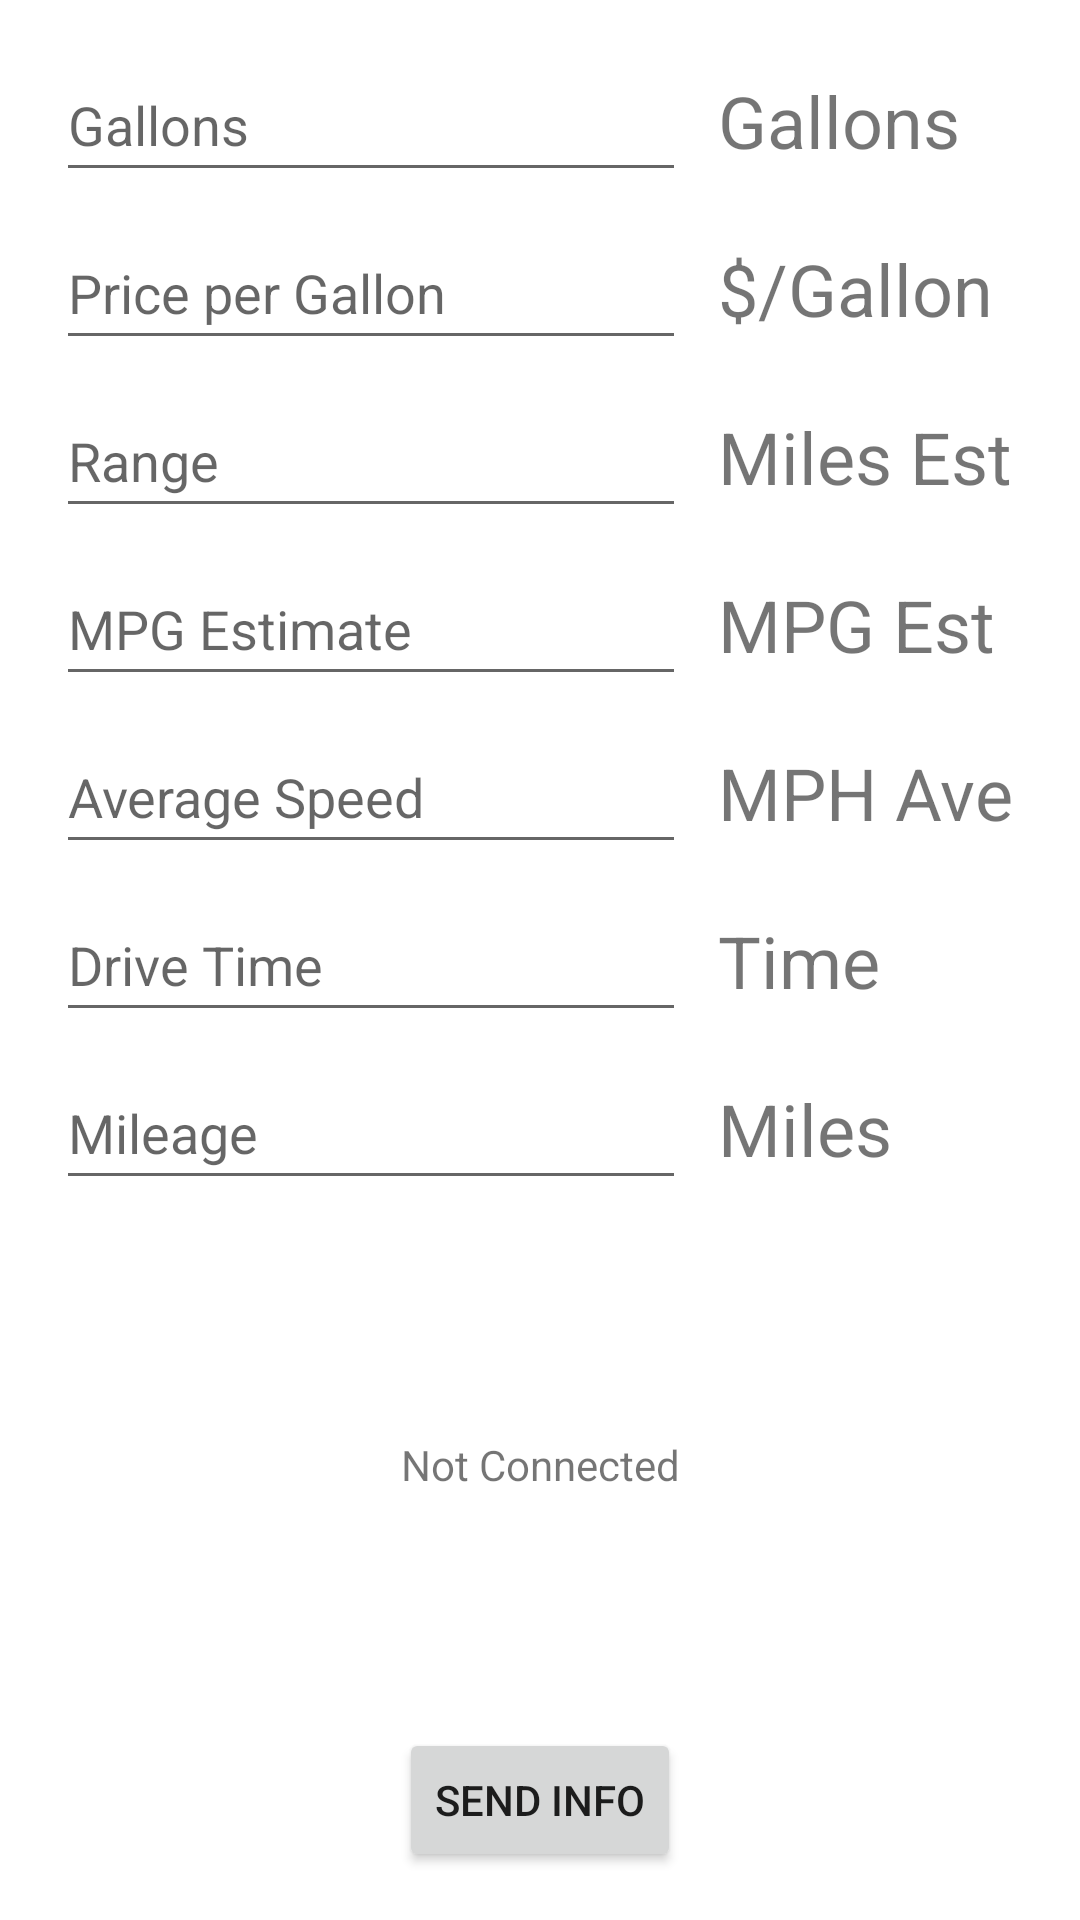

Here is an Android app screen rendered from its layout file. Give the layout XML and the strings, colors and styles it references.
<!-- AndroidManifest.xml: application theme Theme.Arfuga -->
<!-- res/layout/fragment_fueltracker.xml -->
<?xml version="1.0" encoding="utf-8"?>
<androidx.constraintlayout.widget.ConstraintLayout xmlns:android="http://schemas.android.com/apk/res/android"
    xmlns:app="http://schemas.android.com/apk/res-auto"
    xmlns:tools="http://schemas.android.com/tools"
    android:layout_width="match_parent"
    android:layout_height="match_parent"
    tools:context=".ui.FuelTrackerFragment">

    <EditText
        android:id="@+id/inputGallons"
        android:layout_width="wrap_content"
        android:layout_height="48dp"
        android:layout_marginEnd="8dp"
        android:layout_marginStart="8dp"
        android:layout_marginTop="16dp"
        android:ems="10"
        android:hint="Gallons"
        android:inputType="numberDecimal"
        android:selectAllOnFocus="true"
        android:singleLine="true"
        app:layout_constraintEnd_toEndOf="parent"
        app:layout_constraintHorizontal_bias="0.08"
        app:layout_constraintStart_toStartOf="parent"
        app:layout_constraintTop_toTopOf="parent"
        android:autofillHints="" />

    <EditText
        android:id="@+id/inputPrice"
        android:layout_width="wrap_content"
        android:layout_height="48dp"
        android:layout_marginEnd="8dp"
        android:layout_marginStart="8dp"
        android:layout_marginTop="8dp"
        android:ems="10"
        android:hint="Price per Gallon"
        android:inputType="numberDecimal"
        android:selectAllOnFocus="true"
        android:singleLine="true"
        app:layout_constraintEnd_toEndOf="parent"
        app:layout_constraintHorizontal_bias="0.08"
        app:layout_constraintStart_toStartOf="parent"
        app:layout_constraintTop_toBottomOf="@+id/inputGallons"
        android:autofillHints="" />

    <EditText
        android:id="@+id/inputMpgEst"
        android:layout_width="wrap_content"
        android:layout_height="48dp"
        android:layout_marginEnd="8dp"
        android:layout_marginStart="8dp"
        android:layout_marginTop="8dp"
        android:ems="10"
        android:hint="MPG Estimate"
        android:inputType="numberDecimal"
        android:selectAllOnFocus="true"
        android:singleLine="true"
        app:layout_constraintEnd_toEndOf="parent"
        app:layout_constraintHorizontal_bias="0.08"
        app:layout_constraintStart_toStartOf="parent"
        app:layout_constraintTop_toBottomOf="@+id/inputRange"
        android:autofillHints="" />

    <EditText
        android:id="@+id/inputAveSpeed"
        android:layout_width="wrap_content"
        android:layout_height="48dp"
        android:layout_marginEnd="8dp"
        android:layout_marginStart="8dp"
        android:layout_marginTop="8dp"
        android:ems="10"
        android:hint="Average Speed"
        android:inputType="numberDecimal"
        android:selectAllOnFocus="true"
        android:singleLine="true"
        app:layout_constraintEnd_toEndOf="parent"
        app:layout_constraintHorizontal_bias="0.08"
        app:layout_constraintStart_toStartOf="parent"
        app:layout_constraintTop_toBottomOf="@+id/inputMpgEst"
        android:autofillHints="" />

    <EditText
        android:id="@+id/inputMileage"
        android:layout_width="wrap_content"
        android:layout_height="48dp"
        android:layout_marginStart="8dp"
        android:layout_marginTop="8dp"
        android:layout_marginEnd="8dp"
        android:autofillHints=""
        android:ems="10"
        android:hint="Mileage"
        android:inputType="numberDecimal"
        android:selectAllOnFocus="true"
        android:singleLine="true"
        app:layout_constraintEnd_toEndOf="parent"
        app:layout_constraintHorizontal_bias="0.08"
        app:layout_constraintStart_toStartOf="parent"
        app:layout_constraintTop_toBottomOf="@+id/inputDriveTime" />

    <EditText
        android:id="@+id/inputDriveTime"
        android:layout_width="wrap_content"
        android:layout_height="48dp"
        android:layout_marginStart="8dp"
        android:layout_marginTop="8dp"
        android:layout_marginEnd="8dp"
        android:autofillHints=""
        android:ems="10"
        android:hint="Drive Time"
        android:inputType="time"
        android:selectAllOnFocus="true"
        android:singleLine="true"
        app:layout_constraintEnd_toEndOf="parent"
        app:layout_constraintHorizontal_bias="0.08"
        app:layout_constraintStart_toStartOf="parent"
        app:layout_constraintTop_toBottomOf="@+id/inputAveSpeed" />

    <EditText
        android:id="@+id/inputRange"
        android:layout_width="wrap_content"
        android:layout_height="48dp"
        android:layout_marginEnd="8dp"
        android:layout_marginStart="8dp"
        android:layout_marginTop="8dp"
        android:ems="10"
        android:hint="Range"
        android:inputType="number"
        android:selectAllOnFocus="true"
        android:singleLine="true"
        app:layout_constraintEnd_toEndOf="parent"
        app:layout_constraintHorizontal_bias="0.08"
        app:layout_constraintStart_toStartOf="parent"
        app:layout_constraintTop_toBottomOf="@+id/inputPrice"
        android:autofillHints="" />

    <TextView
        android:id="@+id/labelGallons"
        android:layout_width="wrap_content"
        android:layout_height="wrap_content"
        android:layout_marginEnd="8dp"
        android:layout_marginStart="8dp"
        android:layout_marginTop="8dp"
        android:text="Gallons"
        android:textSize="24sp"
        app:layout_constraintEnd_toEndOf="parent"
        app:layout_constraintHorizontal_bias="0.08"
        app:layout_constraintStart_toEndOf="@+id/inputGallons"
        app:layout_constraintTop_toTopOf="@+id/inputGallons" />

    <TextView
        android:id="@+id/labelPrice"
        android:layout_width="wrap_content"
        android:layout_height="wrap_content"
        android:layout_marginTop="8dp"
        android:layout_marginEnd="8dp"
        android:text="$/Gallon"
        android:textSize="24sp"
        app:layout_constraintEnd_toEndOf="parent"
        app:layout_constraintHorizontal_bias="0.0"
        app:layout_constraintStart_toStartOf="@+id/labelGallons"
        app:layout_constraintTop_toTopOf="@+id/inputPrice" />

    <TextView
        android:id="@+id/labelRange"
        android:layout_width="wrap_content"
        android:layout_height="wrap_content"
        android:layout_marginTop="8dp"
        android:layout_marginEnd="8dp"
        android:text="Miles Est"
        android:textSize="24sp"
        app:layout_constraintEnd_toEndOf="parent"
        app:layout_constraintHorizontal_bias="0.0"
        app:layout_constraintStart_toStartOf="@+id/labelPrice"
        app:layout_constraintTop_toTopOf="@+id/inputRange" />

    <TextView
        android:id="@+id/labelAveSpeed"
        android:layout_width="wrap_content"
        android:layout_height="wrap_content"
        android:layout_marginTop="8dp"
        android:layout_marginEnd="8dp"
        android:text="MPH Ave"
        android:textSize="24sp"
        app:layout_constraintEnd_toEndOf="parent"
        app:layout_constraintHorizontal_bias="0.0"
        app:layout_constraintStart_toStartOf="@+id/labelMpgEst"
        app:layout_constraintTop_toTopOf="@+id/inputAveSpeed" />

    <TextView
        android:id="@+id/labelMpgEst"
        android:layout_width="wrap_content"
        android:layout_height="wrap_content"
        android:layout_marginTop="8dp"
        android:layout_marginEnd="8dp"
        android:text="MPG Est"
        android:textSize="24sp"
        app:layout_constraintEnd_toEndOf="parent"
        app:layout_constraintHorizontal_bias="0.0"
        app:layout_constraintStart_toStartOf="@+id/labelRange"
        app:layout_constraintTop_toTopOf="@+id/inputMpgEst" />

    <TextView
        android:id="@+id/labelDriveTime"
        android:layout_width="wrap_content"
        android:layout_height="wrap_content"
        android:layout_marginTop="8dp"
        android:layout_marginEnd="8dp"
        android:text="Time"
        android:textSize="24sp"
        app:layout_constraintEnd_toEndOf="parent"
        app:layout_constraintHorizontal_bias="0.0"
        app:layout_constraintStart_toStartOf="@+id/labelAveSpeed"
        app:layout_constraintTop_toTopOf="@+id/inputDriveTime" />

    <TextView
        android:id="@+id/labelMileage"
        android:layout_width="wrap_content"
        android:layout_height="wrap_content"
        android:layout_marginTop="8dp"
        android:layout_marginEnd="8dp"
        android:text="Miles"
        android:textSize="24sp"
        app:layout_constraintEnd_toEndOf="parent"
        app:layout_constraintHorizontal_bias="0.0"
        app:layout_constraintStart_toStartOf="@+id/labelDriveTime"
        app:layout_constraintTop_toTopOf="@+id/inputMileage" />

    <Button
        android:id="@+id/buttonSendInfo"
        android:layout_width="wrap_content"
        android:layout_height="wrap_content"
        android:layout_marginStart="8dp"
        android:layout_marginEnd="8dp"
        android:layout_marginBottom="16dp"
        android:text="Send Info"
        app:layout_constraintBottom_toBottomOf="parent"
        app:layout_constraintEnd_toEndOf="parent"
        app:layout_constraintStart_toStartOf="parent" />

    <TextView
        android:id="@+id/labelStatus"
        android:layout_width="wrap_content"
        android:layout_height="wrap_content"
        android:layout_marginBottom="8dp"
        android:layout_marginEnd="8dp"
        android:layout_marginStart="8dp"
        android:layout_marginTop="8dp"
        android:text="Not Connected"
        app:layout_constraintBottom_toTopOf="@+id/buttonSendInfo"
        app:layout_constraintEnd_toEndOf="parent"
        app:layout_constraintStart_toStartOf="parent"
        app:layout_constraintTop_toBottomOf="@+id/inputMileage" />

</androidx.constraintlayout.widget.ConstraintLayout>
<!-- resources referenced by this layout -->
<resources>
  <style name="Theme.Arfuga" parent="Theme.MaterialComponents.DayNight.DarkActionBar">
          
          <item name="colorPrimary">@color/purple_500</item>
          <item name="colorPrimaryVariant">@color/purple_700</item>
          <item name="colorOnPrimary">@color/white</item>
          
          <item name="colorSecondary">@color/teal_200</item>
          <item name="colorSecondaryVariant">@color/teal_700</item>
          <item name="colorOnSecondary">@color/black</item>
          
          <item name="android:statusBarColor" tools:targetApi="l">?attr/colorPrimaryVariant</item>
          
      </style>
  <color name="purple_500">#FF6200EE</color>
  <color name="purple_700">#FF3700B3</color>
  <color name="white">#FFFFFFFF</color>
  <color name="teal_200">#FF03DAC5</color>
  <color name="teal_700">#FF018786</color>
  <color name="black">#FF000000</color>
</resources>
